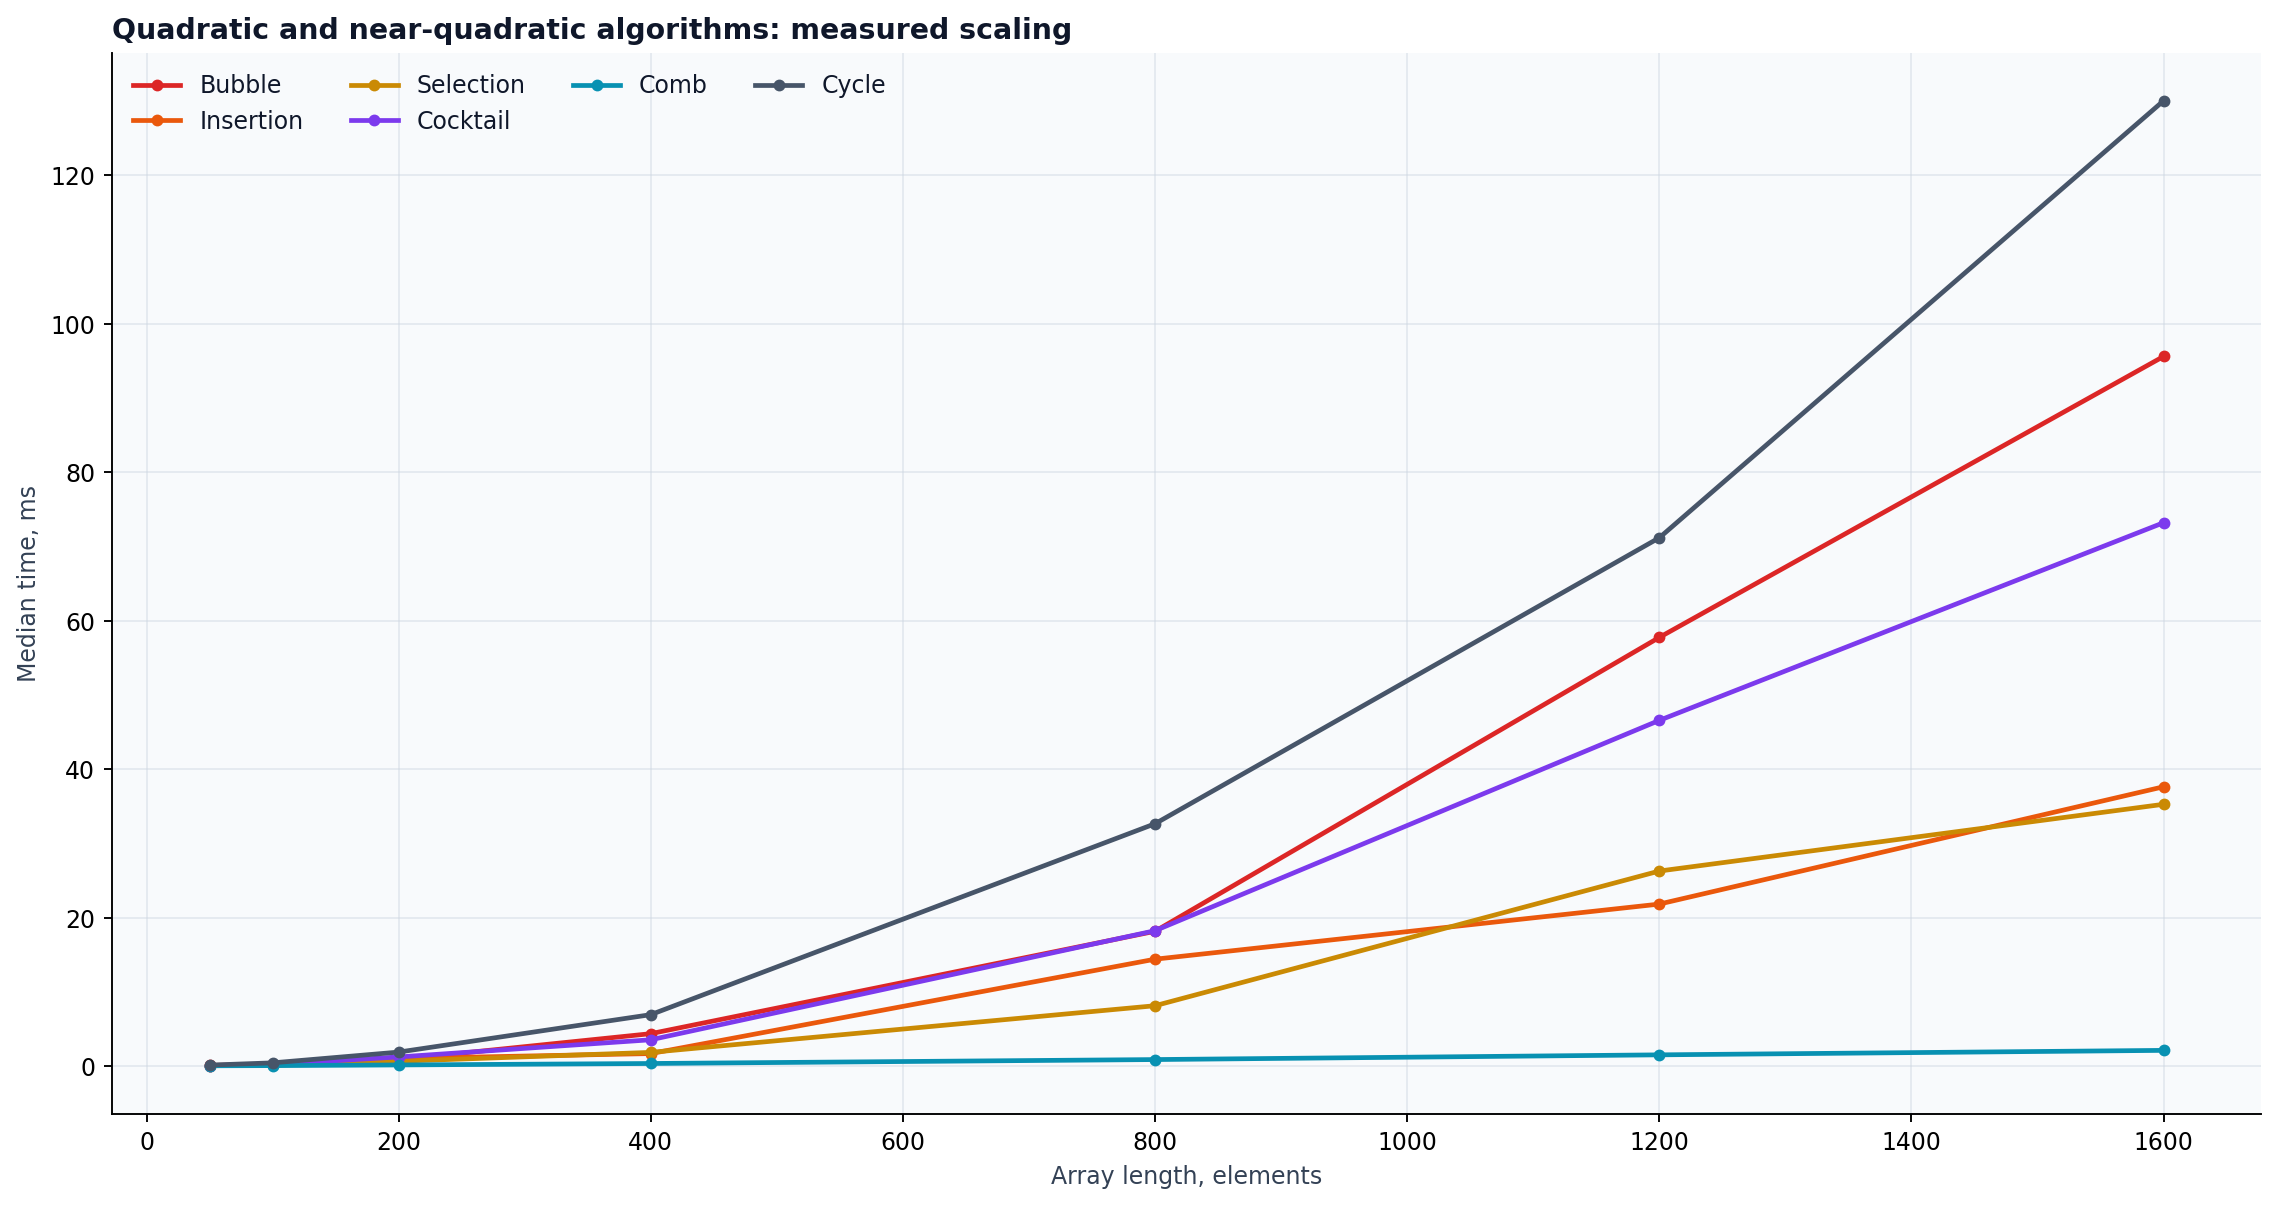

Values plotted in this chart, from the file beside it:
algorithm, size, median_ms
Bubble, 50, 0.0671
Insertion, 50, 0.02698
Selection, 50, 0.03116
Cocktail, 50, 0.04858
Comb, 50, 0.02214
Cycle, 50, 0.1129
Bubble, 100, 0.2694
Insertion, 100, 0.1137
Selection, 100, 0.1031
Cocktail, 100, 0.2001
Comb, 100, 0.04308
Cycle, 100, 0.4172
Bubble, 200, 0.8524
Insertion, 200, 1
Selection, 200, 0.6325
Cocktail, 200, 1.212
Comb, 200, 0.1338
Cycle, 200, 1.868
Bubble, 400, 4.35
Insertion, 400, 1.666
Selection, 400, 1.827
Cocktail, 400, 3.525
Comb, 400, 0.3305
Cycle, 400, 6.911
Bubble, 800, 18.14
Insertion, 800, 14.38
Selection, 800, 8.115
Cocktail, 800, 18.22
Comb, 800, 0.8598
Cycle, 800, 32.63
Bubble, 1200, 57.74
Insertion, 1200, 21.81
Selection, 1200, 26.26
Cocktail, 1200, 46.56
Comb, 1200, 1.495
Cycle, 1200, 71.16
Bubble, 1600, 95.6
Insertion, 1600, 37.62
Selection, 1600, 35.26
Cocktail, 1600, 73.19
Comb, 1600, 2.098
Cycle, 1600, 130
